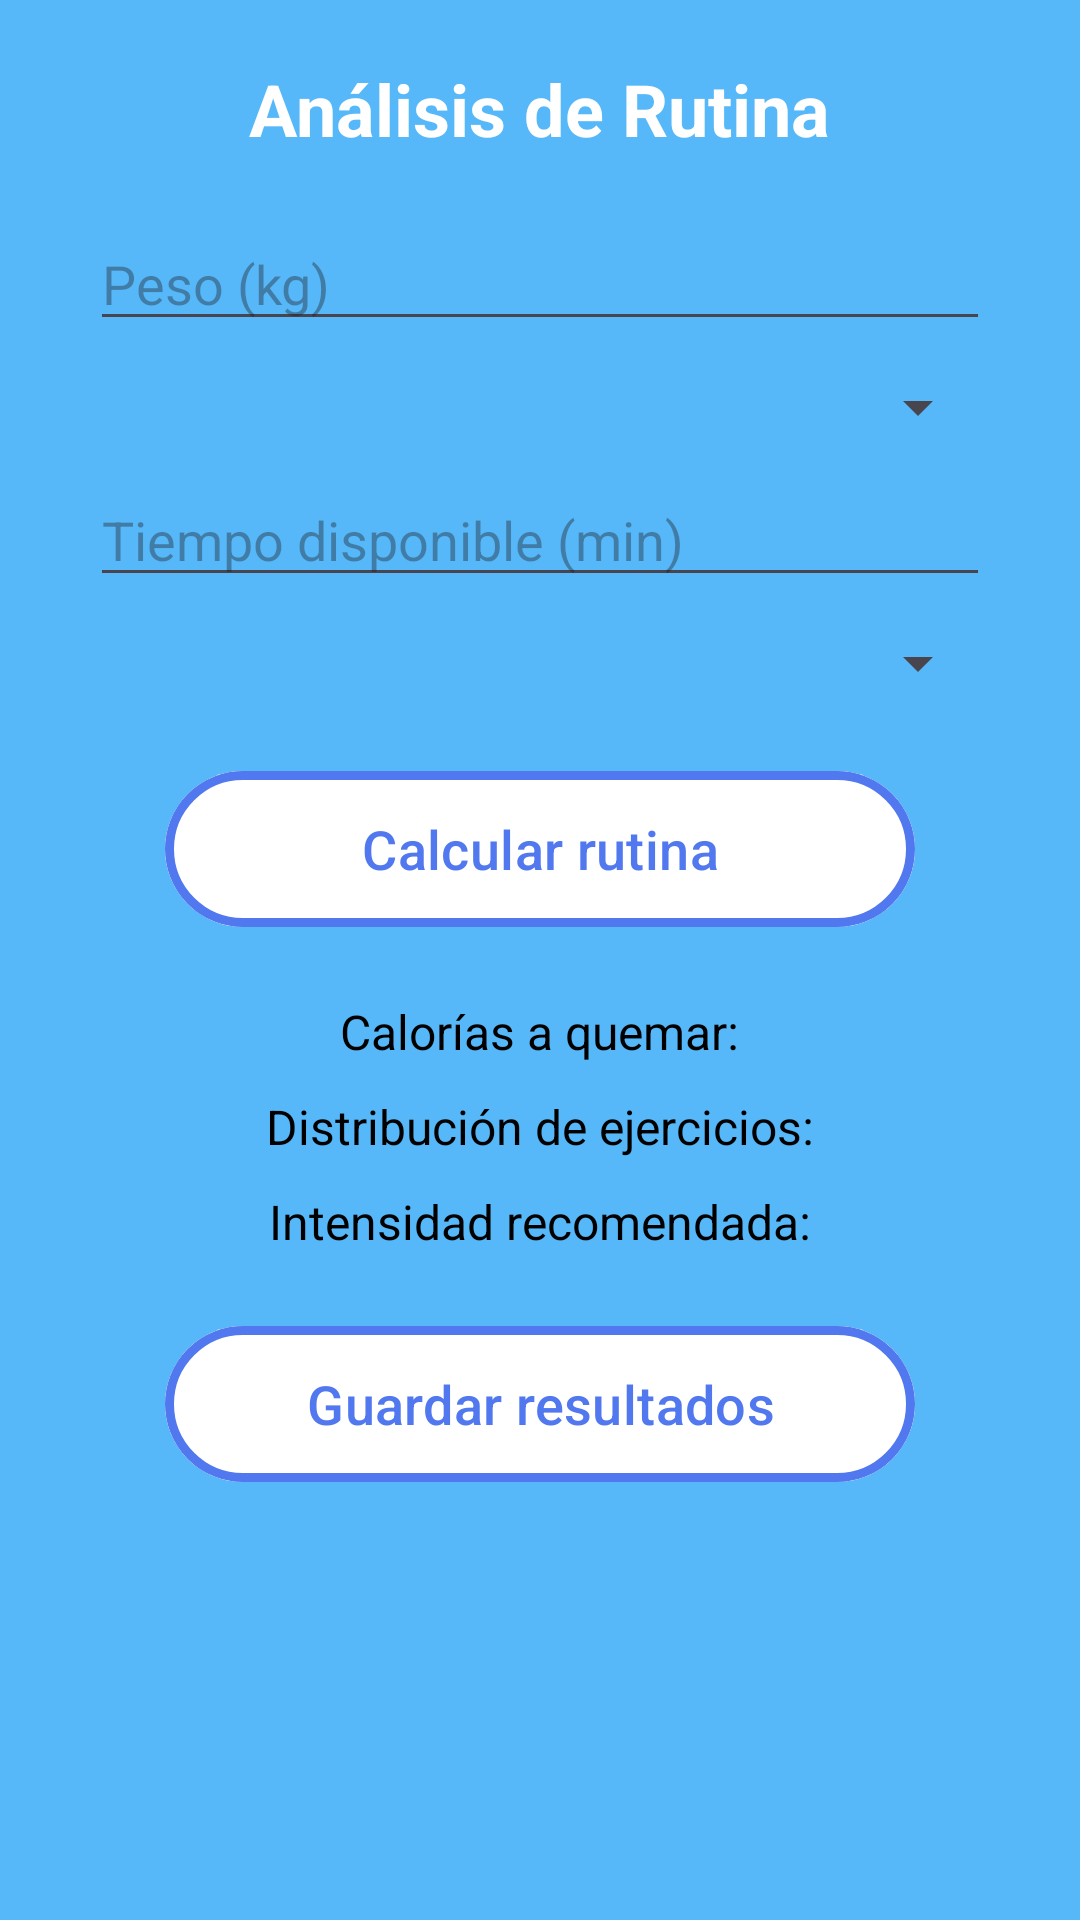

Reconstruct the res/layout file that produces this screen, plus the resources it refers to.
<!-- AndroidManifest.xml: application theme Theme.ParcialSegundoMomento -->
<!-- res/layout/fragment_analisis.xml -->
<?xml version="1.0" encoding="utf-8"?>
<ScrollView
    xmlns:android="http://schemas.android.com/apk/res/android"
    xmlns:app="http://schemas.android.com/apk/res-auto"
    android:layout_width="match_parent"
    android:layout_height="match_parent"
    android:background="@color/bluelight">

    <LinearLayout
        android:layout_width="match_parent"
        android:layout_height="wrap_content"
        android:orientation="vertical"
        android:padding="20dp"
        android:gravity="center">

        
        <TextView
            android:id="@+id/tv_titulo_analisis"
            android:layout_width="wrap_content"
            android:layout_height="wrap_content"
            android:text="@string/an_lisis_de_rutina"
            android:textSize="24sp"
            android:textColor="@color/white"
            android:textStyle="bold"
            android:layout_marginBottom="20dp"
            android:gravity="center" />

        
        <EditText
            android:id="@+id/et_peso"
            style="@style/EditTextRounded"
            android:layout_width="300dp"
            android:layout_height="wrap_content"
            android:hint="@string/peso_kg"
            android:textColor="@color/black"
            android:inputType="numberDecimal"
            android:layout_marginBottom="10dp" />

        
        <Spinner
            android:id="@+id/spinner_nivel_condicion"
            android:layout_width="300dp"
            android:layout_height="wrap_content"
            android:layout_marginBottom="10dp" />

        
        <EditText
            android:id="@+id/et_tiempo_disponible"
            style="@style/EditTextRounded"
            android:layout_width="300dp"
            android:layout_height="wrap_content"
            android:hint="@string/tiempo_disponible_min"
            android:textColor="@color/black"
            android:inputType="number"
            android:layout_marginBottom="10dp" />

        
        <Spinner
            android:id="@+id/spinner_objetivo"
            android:layout_width="300dp"
            android:layout_height="wrap_content"
            android:layout_marginBottom="20dp" />

        
        <com.google.android.material.button.MaterialButton
            android:id="@+id/btn_calcular_rutina"
            android:layout_width="250dp"
            android:layout_height="60dp"
            android:text="@string/calcular_rutina"
            android:backgroundTint="@color/white"
            android:textColor="@color/bluedark"
            android:textSize="18sp"
            app:cornerRadius="30dp"
            app:strokeColor="@color/bluedark"
            app:strokeWidth="3dp" />

        
        <TextView
            android:id="@+id/tv_calorias_quemadas"
            android:layout_width="wrap_content"
            android:layout_height="wrap_content"
            android:text="@string/calor_as_a_quemar"
            android:textColor="@color/black"
            android:textSize="16sp"
            android:layout_marginTop="20dp"/>

        
        <TextView
            android:id="@+id/tv_distribucion_ejercicios"
            android:layout_width="wrap_content"
            android:layout_height="wrap_content"
            android:text="@string/distribuci_n_de_ejercicios"
            android:textColor="@color/black"
            android:textSize="16sp"
            android:layout_marginTop="10dp"/>

        
        <TextView
            android:id="@+id/tv_intensidad_recomendada"
            android:layout_width="wrap_content"
            android:layout_height="wrap_content"
            android:text="@string/intensidad_recomendada"
            android:textColor="@color/black"
            android:textSize="16sp"
            android:layout_marginTop="10dp"/>

        
        <com.google.android.material.button.MaterialButton
            android:id="@+id/btn_guardar_resultados"
            android:layout_width="250dp"
            android:layout_height="60dp"
            android:text="@string/guardar_resultados"
            android:backgroundTint="@color/white"
            android:textColor="@color/bluedark"
            android:textSize="18sp"
            app:cornerRadius="30dp"
            app:strokeColor="@color/bluedark"
            app:strokeWidth="3dp"
            android:layout_marginTop="20dp" />

    </LinearLayout>

</ScrollView>
<!-- resources referenced by this layout -->
<resources>
  <color name="black">#000000</color>
  <color name="bluedark">#5178EE</color>
  <color name="bluelight">#56B8F9</color>
  <color name="white">#FFFFFF</color>
  <string name="an_lisis_de_rutina">Análisis de Rutina</string>
  <string name="calcular_rutina">Calcular rutina</string>
  <string name="calor_as_a_quemar">Calorías a quemar:</string>
  <string name="distribuci_n_de_ejercicios">Distribución de ejercicios:</string>
  <string name="guardar_resultados">Guardar resultados</string>
  <string name="intensidad_recomendada">Intensidad recomendada:</string>
  <string name="peso_kg">Peso (kg)</string>
  <string name="tiempo_disponible_min">Tiempo disponible (min)</string>
  <style name="Theme.ParcialSegundoMomento" parent="Base.Theme.ParcialSegundoMomento" />
  <style name="Base.Theme.ParcialSegundoMomento" parent="Theme.Material3.DayNight.NoActionBar">
          
          
      </style>
</resources>
